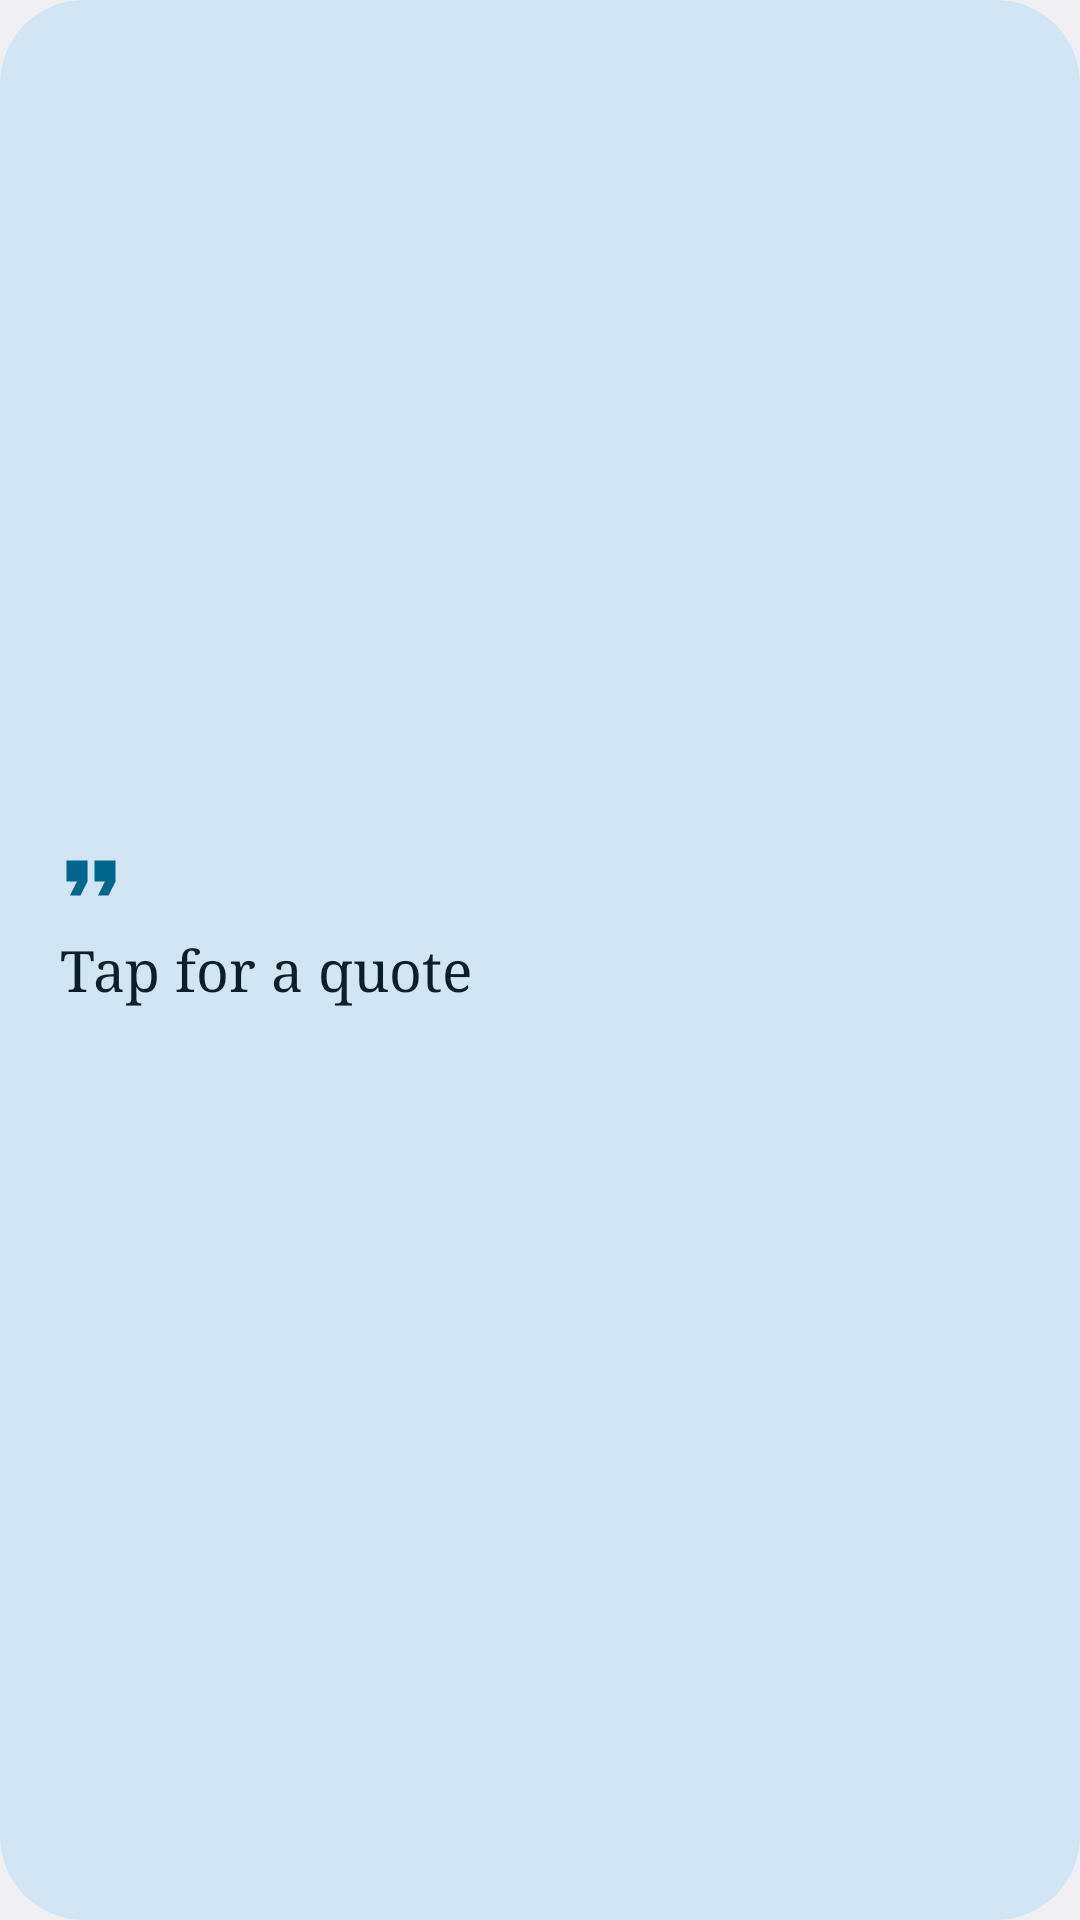

Here is an Android app screen rendered from its layout file. Give the layout XML and the strings, colors and styles it references.
<!-- AndroidManifest.xml: application theme AppTheme -->
<!-- res/layout/widget_quote.xml -->
<?xml version="1.0" encoding="utf-8"?>
<LinearLayout xmlns:android="http://schemas.android.com/apk/res/android"
    android:id="@+id/root"
    android:layout_width="match_parent"
    android:layout_height="match_parent"
    android:background="@drawable/bg_widget_sec"
    android:gravity="center_vertical"
    android:orientation="vertical"
    android:paddingHorizontal="20dp"
    android:paddingVertical="14dp">

    <ImageView
        android:layout_width="28dp"
        android:layout_height="28dp"
        android:layout_marginStart="-4dp"
        android:src="@drawable/ic_quote"
        android:tint="@color/w_accent" />

    <TextView
        android:id="@+id/quote_text"
        android:layout_width="match_parent"
        android:layout_height="wrap_content"
        android:layout_marginTop="4dp"
        android:ellipsize="end"
        android:fontFamily="serif"
        android:maxLines="4"
        android:text="@string/quote_placeholder"
        android:textColor="@color/w_on_sec"
        android:textSize="19sp" />

    <TextView
        android:id="@+id/quote_author"
        android:layout_width="match_parent"
        android:layout_height="wrap_content"
        android:layout_marginTop="8dp"
        android:fontFamily="sans-serif-medium"
        android:maxLines="1"
        android:textColor="@color/w_accent"
        android:textSize="13sp" />
</LinearLayout>
<!-- resources referenced by this layout -->
<resources>
  <color name="w_accent">@android:color/system_accent1_600</color>
  <color name="w_on_sec">@android:color/system_accent2_900</color>
  <!-- drawable bg_widget_sec (drawable) -->
  <?xml version="1.0" encoding="utf-8"?>
  <shape xmlns:android="http://schemas.android.com/apk/res/android" android:shape="rectangle">
    <solid android:color="@color/w_sec"/>
    <corners android:radius="@android:dimen/system_app_widget_background_radius"/>
  </shape>
  <!-- drawable ic_quote (drawable) -->
  <?xml version="1.0" encoding="utf-8"?>
  <vector xmlns:android="http://schemas.android.com/apk/res/android" android:width="24dp" android:height="24dp" android:viewportWidth="24" android:viewportHeight="24">
    <path android:fillColor="#FFFFFFFF" android:pathData="M6,17h3l2,-4V7H5v6h3zM14,17h3l2,-4V7h-6v6h3z"/>
  </vector>
  <string name="quote_placeholder">Tap for a quote</string>
  <style name="AppTheme" parent="@android:style/Theme.DeviceDefault.DayNight">
          <item name="android:windowBackground">@color/w_surface</item>
          <item name="android:statusBarColor">@android:color/transparent</item>
          <item name="android:navigationBarColor">@android:color/transparent</item>
          <item name="android:windowLightStatusBar">@bool/light_bars</item>
          <item name="android:windowLightNavigationBar">@bool/light_bars</item>
          <item name="android:colorAccent">@color/w_accent</item>
      </style>
  <color name="w_sec">@android:color/system_accent2_100</color>
  <color name="w_surface">@android:color/system_neutral1_50</color>
</resources>
